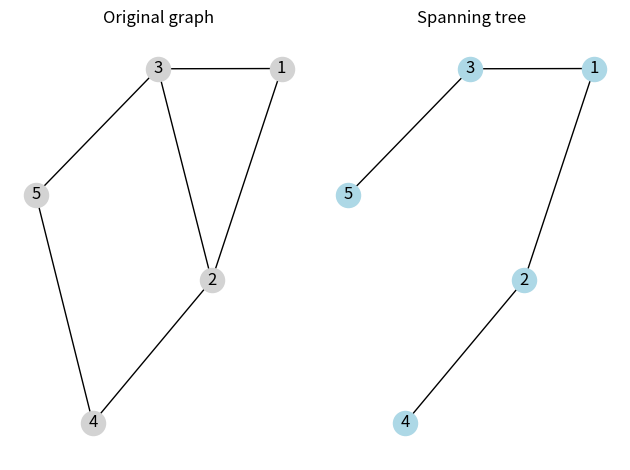

This chart was generated by the following Python code:
"""Python Code 8: Finding a Spanning Tree."""

import networkx as nx
import matplotlib.pyplot as plt


# Create a connected undirected graph.
G = nx.Graph()
G.add_edges_from([(1, 2), (1, 3), (2, 3),
                  (2, 4), (3, 5), (4, 5)])

# Find one spanning tree.
T = nx.minimum_spanning_tree(G)

print("Edges of the original graph:", list(G.edges))
print("Edges of the spanning tree:", list(T.edges))
print("Number of tree edges:", T.number_of_edges())

# A spanning tree of n nodes has n-1 edges.
print("n - 1 =", T.number_of_nodes() - 1)

# Draw the original graph and the tree.
position = nx.spring_layout(G, seed=3)

plt.subplot(1, 2, 1)
nx.draw(G, position, with_labels=True, node_color="lightgray")
plt.title("Original graph")

plt.subplot(1, 2, 2)
nx.draw(T, position, with_labels=True, node_color="lightblue")
plt.title("Spanning tree")

plt.tight_layout()
plt.show()
